Run: headless pygame with SDL's dummy video driver; simulated clock (each Clock.tick advances the game by its frame time, no real sleeping); random seed 0; keys injected as events and as key.get_pressed() state; mouse plan: one left click at the window centre at the start of phase 2, then a move to the lower-right quarter at the start of phase 3.
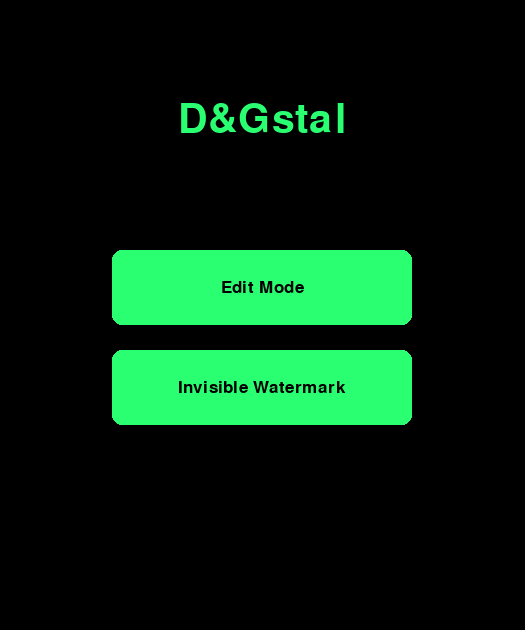
Frame 1 of 4 · flips 1–60 · no input
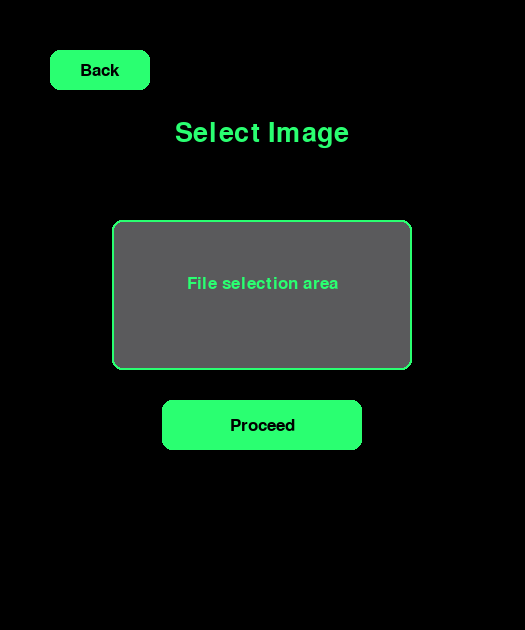
Frame 2 of 4 · flips 61–180 · clicked the window centre · tapped SPACE, RETURN · held RIGHT (→), D
Frame 3 of 4 · flips 181–300 · moved the mouse to the lower-right quarter · held DOWN (↓), S · screen unchanged from frame 2, image omitted
Frame 4 of 4 · flips 301–420 · held LEFT (←), A, UP (↑), W · screen unchanged from frame 3, image omitted

The pygame program that drew these frames:

import pygame
import sys
from pygame.locals import *

pygame.init()

#Tokens:

SCREEN_WIDTH = 525
SCREEN_HEIGHT = 630
screen = pygame.display.set_mode((SCREEN_WIDTH, SCREEN_HEIGHT))
pygame.display.set_caption("D&Gstal")

WHITE = (255, 255, 255)
BLACK = (0, 0, 0)
GRAY = (90, 90, 92)
LIGHT_GREEN = (42, 255, 113)
DARK_GREEN = (44,155,113)

title_font = pygame.font.SysFont('Text me one', 60, bold=False)
lesser_title_font = pygame.font.SysFont('Text me one', 40, bold=False)
button_font = pygame.font.SysFont('Rubik', 26)
info_font = pygame.font.SysFont('Rubik', 18)

MAIN_SCREEN = 0
SELECT_IMAGE_SCREEN = 1
EDIT_SCREEN = 2
COMPLETE_SCREEN = 3

current_screen = MAIN_SCREEN
selected_image = None
edited_image = None


class Button:
    def __init__(self, x, y, width, height, text, color=LIGHT_GREEN, hover_color=DARK_GREEN):
        self.rect = pygame.Rect(x, y, width, height)
        self.text = text
        self.color = color
        self.hover_color = hover_color
        self.is_hovered = False

    def draw(self, surface):
        color = self.hover_color if self.is_hovered else self.color
        pygame.draw.rect(surface, color, self.rect, border_radius=10)
        #pygame.draw.rect(surface, GRAY, self.rect, 2, border_radius=10)

        text_surf = button_font.render(self.text, True, BLACK)
        text_rect = text_surf.get_rect(center=self.rect.center)
        surface.blit(text_surf, text_rect)

    def check_hover(self, pos):
        self.is_hovered = self.rect.collidepoint(pos)

    def is_clicked(self, pos, event):
        if event.type == MOUSEBUTTONDOWN and event.button == 1:
            return self.rect.collidepoint(pos)
        return False


edit_more_button = Button(SCREEN_WIDTH/2-150, 250, 300, 75, "Edit Mode")
invisible_watermark_button = Button(SCREEN_WIDTH/2-150, 350, 300, 75, "Invisible Watermark")
proceed_button = Button(SCREEN_WIDTH/2-100, 400, 200, 50, "Proceed")
complete_button = Button(SCREEN_WIDTH/2-100, 450, 200, 50, "Complete")
download_button = Button(SCREEN_WIDTH/2-100, 450, 200, 50, "Download")
back_button = Button(50, 50, 100, 40, "Back")


def draw_main_screen():
    screen.fill(BLACK)

    # Title
    title_text = title_font.render("D&Gstal", True, LIGHT_GREEN)
    screen.blit(title_text, (SCREEN_WIDTH // 2 - title_text.get_width() // 2, 100))

    # Buttons
    edit_more_button.draw(screen)
    invisible_watermark_button.draw(screen)



def draw_select_image_screen():
    screen.fill(BLACK)

    # Title
    title_text = lesser_title_font.render("Select Image", True, LIGHT_GREEN)
    screen.blit(title_text, (SCREEN_WIDTH // 2 - title_text.get_width() // 2, 120))

    # Proceed button
    proceed_button.draw(screen)

    # Back button
    back_button.draw(screen)

    # File selection placeholder
    file_rect = pygame.Rect(SCREEN_WIDTH/2-150, 220, 300, 150)
    pygame.draw.rect(screen, GRAY, file_rect, border_radius=10)
    pygame.draw.rect(screen, LIGHT_GREEN, file_rect, 2, border_radius=10)

    file_text = button_font.render("File selection area", True, LIGHT_GREEN)
    screen.blit(file_text, (SCREEN_WIDTH // 2 - file_text.get_width() // 2, 275))


def draw_edit_screen():
    screen.fill(BLACK)

    title_text = lesser_title_font.render("Edit Mode", True, LIGHT_GREEN)
    screen.blit(title_text, (SCREEN_WIDTH // 2 - title_text.get_width() // 2, 120))

    complete_button.draw(screen)

    back_button.draw(screen)

    file_rect = pygame.Rect(SCREEN_WIDTH / 2 - 150, 220, 300, 150)
    pygame.draw.rect(screen, GRAY, file_rect, border_radius=10)
    pygame.draw.rect(screen, LIGHT_GREEN, file_rect, 2, border_radius=10)

    file_text = button_font.render("Edit tools will", True, LIGHT_GREEN)
    screen.blit(file_text, (SCREEN_WIDTH // 2 - file_text.get_width() // 2, 260))
    file_text = button_font.render("appear here", True, LIGHT_GREEN)
    screen.blit(file_text, (SCREEN_WIDTH // 2 - file_text.get_width() // 2, 290))


def draw_complete_screen():
    screen.fill(BLACK)

    title_text = lesser_title_font.render("Edit Complete", True, LIGHT_GREEN)
    screen.blit(title_text, (SCREEN_WIDTH // 2 - title_text.get_width() // 2, 120))

    download_button.draw(screen)

    back_button.draw(screen)

    file_rect = pygame.Rect(SCREEN_WIDTH / 2 - 150, 220, 300, 150)
    pygame.draw.rect(screen, GRAY, file_rect, border_radius=10)
    pygame.draw.rect(screen, LIGHT_GREEN, file_rect, 2, border_radius=10)

    preview_text = button_font.render("Edited Image Preview", True, LIGHT_GREEN)
    screen.blit(preview_text, (SCREEN_WIDTH // 2 - preview_text.get_width() // 2, 275))



running = True
skip_edit_flag = False
while running:
    mouse_pos = pygame.mouse.get_pos()

    for event in pygame.event.get():
        if event.type == QUIT: running = False

        if current_screen == MAIN_SCREEN:
            edit_more_button.check_hover(mouse_pos)
            invisible_watermark_button.check_hover(mouse_pos)

            if edit_more_button.is_clicked(mouse_pos, event): current_screen = SELECT_IMAGE_SCREEN

            if invisible_watermark_button.is_clicked(mouse_pos, event):
                skip_edit_flag = True
                current_screen = SELECT_IMAGE_SCREEN

        elif current_screen == SELECT_IMAGE_SCREEN:
            proceed_button.check_hover(mouse_pos)
            back_button.check_hover(mouse_pos)

            if proceed_button.is_clicked(mouse_pos, event):
                if skip_edit_flag: current_screen = COMPLETE_SCREEN
                else: current_screen = EDIT_SCREEN
            elif back_button.is_clicked(mouse_pos, event): current_screen = MAIN_SCREEN

        elif current_screen == EDIT_SCREEN:
            complete_button.check_hover(mouse_pos)
            back_button.check_hover(mouse_pos)

            if complete_button.is_clicked(mouse_pos, event): current_screen = COMPLETE_SCREEN
            elif back_button.is_clicked(mouse_pos, event): current_screen = SELECT_IMAGE_SCREEN

        elif current_screen == COMPLETE_SCREEN:
            download_button.check_hover(mouse_pos)
            back_button.check_hover(mouse_pos)

            if download_button.is_clicked(mouse_pos, event):
                print("Download functionality is to be implemented")
            elif back_button.is_clicked(mouse_pos, event): current_screen = MAIN_SCREEN

    if current_screen == MAIN_SCREEN: draw_main_screen()
    elif current_screen == SELECT_IMAGE_SCREEN: draw_select_image_screen()
    elif current_screen == EDIT_SCREEN: draw_edit_screen()
    elif current_screen == COMPLETE_SCREEN: draw_complete_screen()

    pygame.display.flip()

pygame.quit()
sys.exit()
